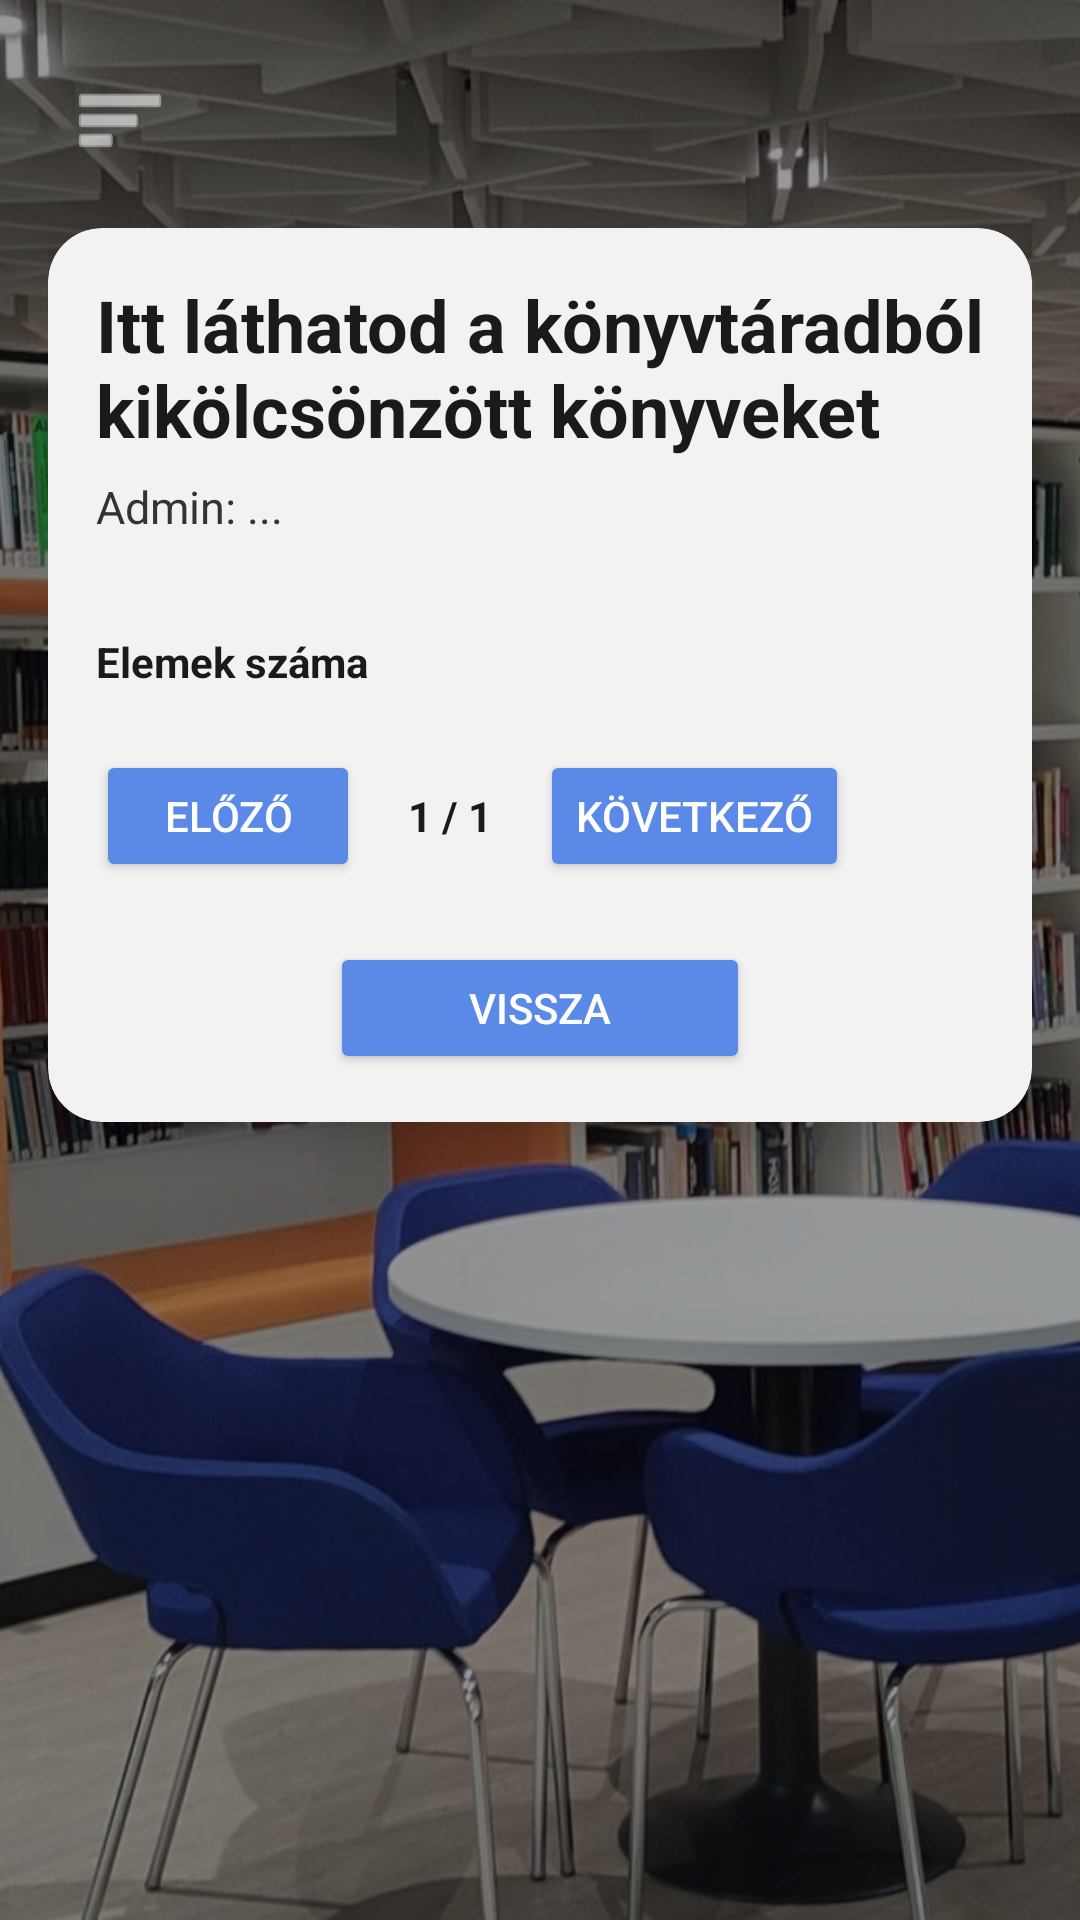

Layout XML and referenced resources for this Android screen:
<!-- AndroidManifest.xml: application theme Theme.DN3OPW_2026 -->
<!-- res/layout/activity_admin_profile.xml -->
<?xml version="1.0" encoding="utf-8"?>
<androidx.drawerlayout.widget.DrawerLayout xmlns:android="http://schemas.android.com/apk/res/android"
    xmlns:app="http://schemas.android.com/apk/res-auto"
    android:id="@+id/drawerLayout"
    android:layout_width="match_parent"
    android:layout_height="match_parent">

    <FrameLayout
        android:layout_width="match_parent"
        android:layout_height="match_parent">

        <ImageView
            android:id="@+id/bgImage"
            android:layout_width="match_parent"
            android:layout_height="match_parent"
            android:src="@drawable/home"
            android:scaleType="centerCrop"
            android:contentDescription="@null" />

        <View
            android:layout_width="match_parent"
            android:layout_height="match_parent"
            android:background="#66000000" />

        <ScrollView
            android:layout_width="match_parent"
            android:layout_height="match_parent"
            android:fillViewport="true">

            <LinearLayout
                android:layout_width="match_parent"
                android:layout_height="wrap_content"
                android:orientation="vertical"
                android:padding="16dp">

                <ImageButton
                    android:id="@+id/menuButton"
                    android:layout_width="48dp"
                    android:layout_height="48dp"
                    android:layout_marginBottom="12dp"
                    android:background="@android:color/transparent"
                    android:contentDescription="Menü"
                    android:padding="8dp"
                    android:src="@android:drawable/ic_menu_sort_by_size"
                    app:tint="@android:color/white" />

                <androidx.cardview.widget.CardView
                    android:layout_width="match_parent"
                    android:layout_height="wrap_content"
                    app:cardBackgroundColor="#F2F2F2"
                    app:cardCornerRadius="18dp"
                    app:cardElevation="8dp">

                    <LinearLayout
                        android:layout_width="match_parent"
                        android:layout_height="wrap_content"
                        android:orientation="vertical"
                        android:padding="16dp">

                        <TextView
                            android:id="@+id/titleText"
                            android:layout_width="match_parent"
                            android:layout_height="wrap_content"
                            android:text="Itt láthatod a könyvtáradból kikölcsönzött könyveket"
                            android:textColor="#1A1A1A"
                            android:textSize="24sp"
                            android:textStyle="bold" />

                        <TextView
                            android:id="@+id/subtitleText"
                            android:layout_width="match_parent"
                            android:layout_height="wrap_content"
                            android:layout_marginTop="6dp"
                            android:text="Admin: ..."
                            android:textColor="#333333"
                            android:textSize="15sp" />

                        <androidx.recyclerview.widget.RecyclerView
                            android:id="@+id/leasesRecyclerView"
                            android:layout_width="match_parent"
                            android:layout_height="wrap_content"
                            android:layout_marginTop="16dp"
                            android:nestedScrollingEnabled="false" />

                        <TextView
                            android:layout_width="wrap_content"
                            android:layout_height="wrap_content"
                            android:layout_marginTop="16dp"
                            android:text="Elemek száma"
                            android:textColor="#1A1A1A"
                            android:textSize="14sp"
                            android:textStyle="bold" />

                        <Spinner
                            android:id="@+id/pageSizeSpinner"
                            android:layout_width="120dp"
                            android:layout_height="wrap_content"
                            android:layout_marginTop="8dp"
                            android:background="@drawable/edittext_rounded" />

                        <LinearLayout
                            android:layout_width="match_parent"
                            android:layout_height="wrap_content"
                            android:layout_marginTop="12dp"
                            android:gravity="center_vertical"
                            android:orientation="horizontal">

                            <Button
                                android:id="@+id/prevButton"
                                android:layout_width="wrap_content"
                                android:layout_height="44dp"
                                android:backgroundTint="#5A89E8"
                                android:text="Előző"
                                android:textColor="@android:color/white" />

                            <TextView
                                android:id="@+id/pageLabel"
                                android:layout_width="wrap_content"
                                android:layout_height="wrap_content"
                                android:layout_marginStart="16dp"
                                android:layout_marginEnd="16dp"
                                android:text="1 / 1"
                                android:textColor="#1A1A1A"
                                android:textSize="14sp"
                                android:textStyle="bold" />

                            <Button
                                android:id="@+id/nextButton"
                                android:layout_width="wrap_content"
                                android:layout_height="44dp"
                                android:backgroundTint="#5A89E8"
                                android:text="Következő"
                                android:textColor="@android:color/white" />
                        </LinearLayout>

                        <Button
                            android:id="@+id/backButton"
                            android:layout_width="140dp"
                            android:layout_height="44dp"
                            android:layout_gravity="center_horizontal"
                            android:layout_marginTop="20dp"
                            android:backgroundTint="#5A89E8"
                            android:text="Vissza"
                            android:textColor="@android:color/white" />
                    </LinearLayout>
                </androidx.cardview.widget.CardView>
            </LinearLayout>
        </ScrollView>
    </FrameLayout>

    <LinearLayout
        android:layout_width="280dp"
        android:layout_height="match_parent"
        android:layout_gravity="start"
        android:background="#F2F2F2"
        android:orientation="vertical"
        android:padding="16dp">

        <TextView
            android:layout_width="match_parent"
            android:layout_height="wrap_content"
            android:layout_marginBottom="20dp"
            android:text="Menü"
            android:textColor="#1E1E1E"
            android:textSize="24sp"
            android:textStyle="bold" />

        <androidx.appcompat.widget.AppCompatButton
            android:id="@+id/profileButton"
            android:layout_width="match_parent"
            android:layout_height="48dp"
            android:layout_marginBottom="10dp"
            android:background="@drawable/glass_button_blue"
            android:text="Profilom"
            android:textAllCaps="false"
            android:textColor="@android:color/white" />

        <androidx.appcompat.widget.AppCompatButton
            android:id="@+id/communityButton"
            android:layout_width="match_parent"
            android:layout_height="48dp"
            android:layout_marginBottom="10dp"
            android:background="@drawable/glass_button_blue"
            android:text="Közösség"
            android:textAllCaps="false"
            android:textColor="@android:color/white" />

        <androidx.appcompat.widget.AppCompatButton
            android:id="@+id/eventsButton"
            android:layout_width="match_parent"
            android:layout_height="48dp"
            android:layout_marginBottom="10dp"
            android:background="@drawable/glass_button_blue"
            android:text="Események"
            android:textAllCaps="false"
            android:textColor="@android:color/white" />

        <androidx.appcompat.widget.AppCompatButton
            android:id="@+id/logoutButton"
            android:layout_width="match_parent"
            android:layout_height="48dp"
            android:background="@drawable/glass_button_red"
            android:text="Kijelentkezés"
            android:textAllCaps="false"
            android:textColor="@android:color/white" />
    </LinearLayout>

</androidx.drawerlayout.widget.DrawerLayout>
<!-- resources referenced by this layout -->
<resources>
  <!-- drawable edittext_rounded (drawable) -->
  <?xml version="1.0" encoding="utf-8"?>
  <shape xmlns:android="http://schemas.android.com/apk/res/android">
      <solid android:color="#FFFFFFFF" />
      <stroke
          android:width="1dp"
          android:color="#DDE6EE" />
      <corners android:radius="10dp" />
  </shape>
  <!-- drawable glass_button_blue (drawable) -->
  <?xml version="1.0" encoding="utf-8"?>
  <selector xmlns:android="http://schemas.android.com/apk/res/android">
  
      <item android:state_pressed="true">
          <shape>
              <solid android:color="#3A7BFF"/> 
              <corners android:radius="12dp"/>
          </shape>
      </item>
  
      <item>
          <shape>
              <solid android:color="#5A8DF0"/> 
              <corners android:radius="12dp"/>
          </shape>
      </item>
  
  </selector>
  <!-- drawable glass_button_red (drawable) -->
  <?xml version="1.0" encoding="utf-8"?>
  <selector xmlns:android="http://schemas.android.com/apk/res/android">
  
      <item android:state_pressed="true">
          <shape>
              <solid android:color="#B71C1C"/> 
              <corners android:radius="12dp"/>
          </shape>
      </item>
  
      <item>
          <shape>
              <solid android:color="#D32F2F"/> 
              <corners android:radius="12dp"/>
          </shape>
      </item>
  
  </selector>
  <!-- drawable home: jpg bitmap (drawable, 428407 bytes) -->
  <style name="Theme.DN3OPW_2026" parent="Base.Theme.DN3OPW_2026" />
  <style name="Base.Theme.DN3OPW_2026" parent="Theme.Material3.DayNight.NoActionBar">
          
          
      </style>
</resources>
